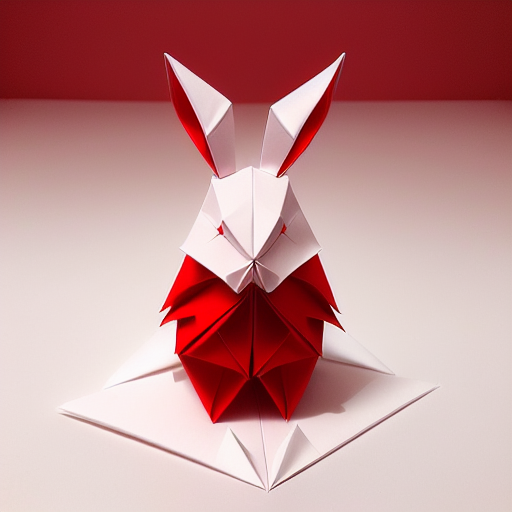
Generation parameters embedded in this image by AUTOMATIC1111 Stable Diffusion web UI or a fork of it (Forge, ...) (PNG 'parameters' text chunk):
(((masterpiece))), best quality,
((Chinese origami art of a cute rabbit)), ((complicated origami with many paper layers)), ((every paper layer with shadows)), (round red background paper), single color on each paper layer, front light, (detailed accurate rabbit face), three-dimensional, (white color paper grass)
Negative prompt: ((blurry)), watermark, signature, text, weird face, human hands, human fingers, green
Steps: 32, Sampler: Euler a, CFG scale: 9.5, Seed: 436217904, Size: 512x512, Model hash: bb725eaf2e, Model: protogenV22Anime_22